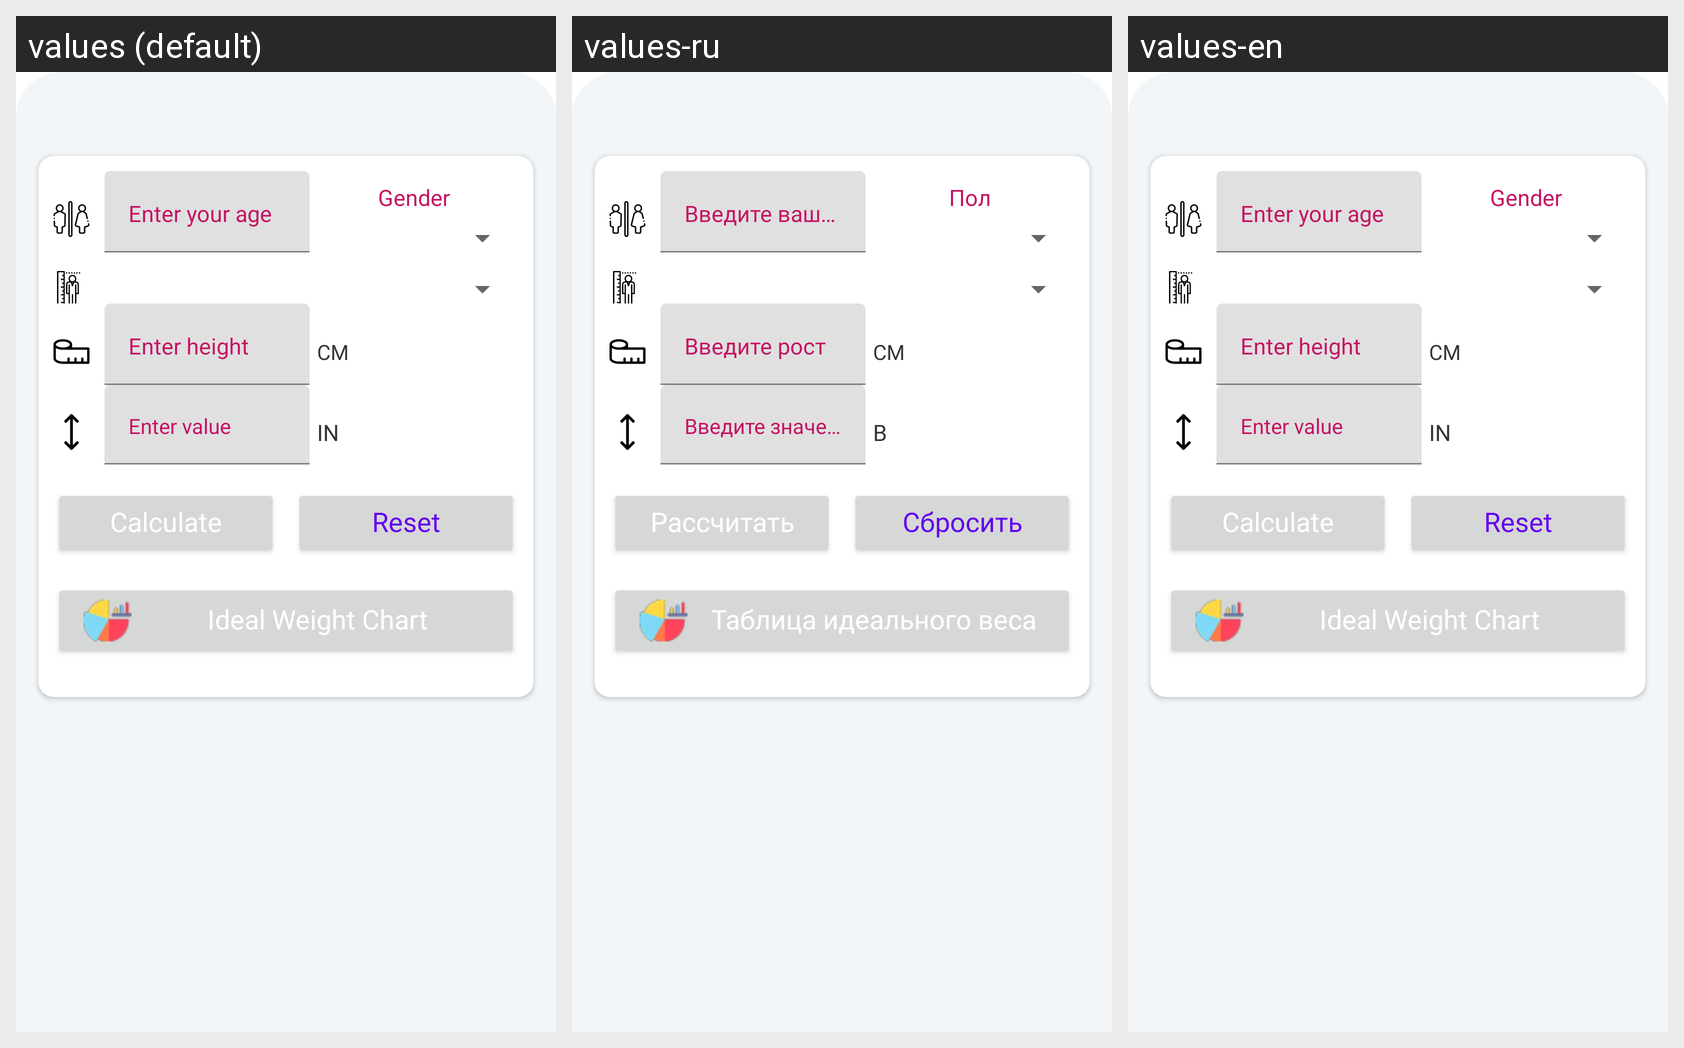

Translations of the strings shown on this Android screen, per locale in the grid:
Android screen res/layout/idealweightcalc.xml rendered under 3 locales, left to right: values (default), values-ru, values-en. Device: Nexus 5 (rendered at 1080×1920; each locale shown at half size, 540×960, under a caption strip naming it); theme Theme.MaterialComponents.DayNight.NoActionBar.
Strings drawn on this screen, with the default value and each locale's value (text and hints the layout hard-codes, and strings that could not be matched under every locale, appear in the picture but are not listed):

gender
  values: Gender
  values-ru: Пол
  values-en: Gender

cm
  values: cm
  values-ru: см
  values-en: cm

in
  values: in
  values-ru: в
  values-en: in

calculate
  values: Calculate
  values-ru: Рассчитать
  values-en: Calculate

reset
  values: Reset
  values-ru: Сбросить
  values-en: Reset

ideal_chart
  values: Ideal Weight Chart
  values-ru: Таблица идеального веса
  values-en: Ideal Weight Chart
